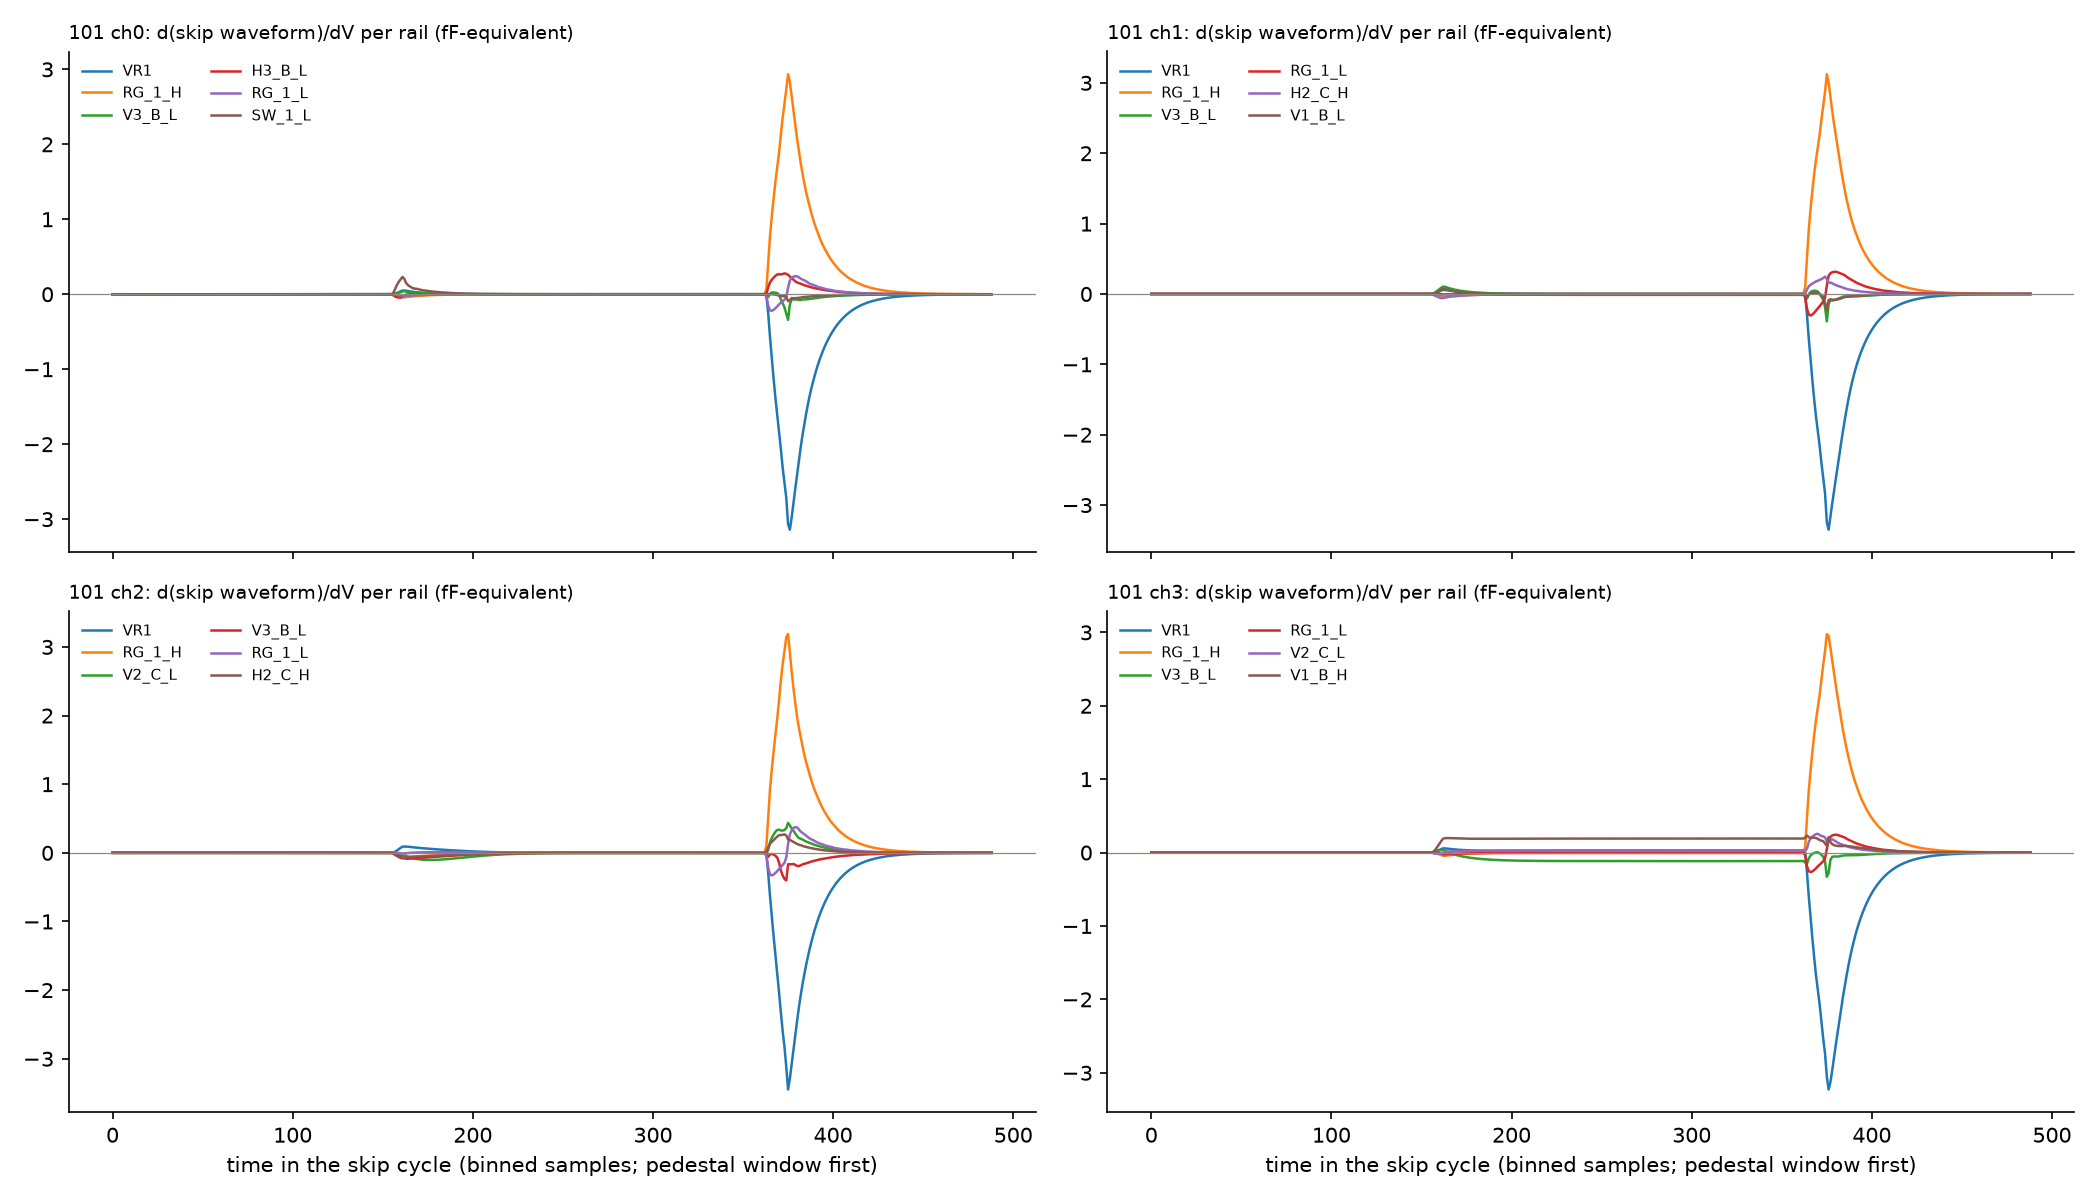

The file beside this chart, header and first rows:
amp, line, measure, ADU/V, err ADU/V, e/V, C to sense node (fF), sign, significance (sigma)
101 ch0, SW_1_L, settled CDS offset, -6.336, 13.93, -4.491, 0.00072, -, 0.455
101 ch0, RG_1_H, settled CDS offset, 3.22, 8.278, 2.282, 0.00037, +, 0.389
101 ch0, RG_1_L, settled CDS offset, 1.34, 5.118, 0.9497, 0.00015, +, 0.2618
101 ch0, V1_B_H, settled CDS offset, 45.07, 1054000338, 31.94, 0.00512, +, 0.0
101 ch0, V1_B_L, settled CDS offset, 29.26, 1034481600, 20.74, 0.00332, +, 0.0
101 ch0, V2_C_H, settled CDS offset, 20.74, 930136190, 14.7, 0.00236, +, 0.0
101 ch0, V2_C_L, settled CDS offset, 6.825, 930896782, 4.837, 0.00077, +, 0.0
101 ch0, V3_B_H, settled CDS offset, 5.166, 721435423, 3.661, 0.00059, +, 0.0
101 ch0, V3_B_L, settled CDS offset, -11.46, 728297709, -8.121, 0.0013, -, 0.0
101 ch0, H1_B_H, settled CDS offset, -1.869, 341485996, -1.325, 0.00021, -, 0.0
101 ch0, H1_B_L, settled CDS offset, -5.084, 331046382, -3.603, 0.00058, -, 0.0
101 ch0, H2_C_H, settled CDS offset, 2.718, , 1.926, 0.00031, +, 
101 ch0, H2_C_L, settled CDS offset, -1.579, , -1.119, 0.00018, -, 
101 ch0, H3_B_H, settled CDS offset, -1.327, 404026590, -0.9405, 0.00015, -, 0.0
101 ch0, H3_B_L, settled CDS offset, 1.685, 404026590, 1.194, 0.00019, +, 0.0
101 ch0, VSUB, settled CDS offset, 0.01646, 0.6451, 0.01167, 0.0, +, 0.02552
101 ch0, VDD1, settled CDS offset, 3.362, 5.831, 2.383, 0.00038, +, 0.5766
101 ch0, VR1, settled CDS offset, 15.96, 11.36, 11.31, 0.00181, +, 1.405
101 ch0, SW_1_L, pulse peak height, 101.9, , 72.24, 0.01157, , 
101 ch0, RG_1_H, pulse peak height, 20909, , 14819, 2.374, , 
101 ch0, RG_1_L, pulse peak height, -940.9, , -666.9, 0.1068, , 
101 ch0, V1_B_H, pulse peak height, 2269, , 1608, 0.2577, , 
101 ch0, V1_B_L, pulse peak height, 1320, , 935.3, 0.1499, , 
101 ch0, V2_C_H, pulse peak height, 1341, , 950.6, 0.1523, , 
101 ch0, V2_C_L, pulse peak height, 2265, , 1605, 0.2572, , 
101 ch0, V3_B_H, pulse peak height, 1966, , 1393, 0.2232, , 
101 ch0, V3_B_L, pulse peak height, 213.3, , 151.2, 0.02422, , 
101 ch0, H1_B_H, pulse peak height, 401.1, , 284.3, 0.04554, , 
101 ch0, H1_B_L, pulse peak height, -901.2, , -638.7, 0.1023, , 
101 ch0, H2_C_H, pulse peak height, 1150, , 815.2, 0.1306, , 
101 ch0, H2_C_L, pulse peak height, -1222, , -866.4, 0.1388, , 
101 ch0, H3_B_H, pulse peak height, -1740, , -1233, 0.1975, , 
101 ch0, H3_B_L, pulse peak height, 3113, , 2206, 0.3534, , 
101 ch0, VSUB, pulse peak height, 16.39, , 11.62, 0.00186, , 
101 ch0, VDD1, pulse peak height, -716.4, , -507.7, 0.08135, , 
101 ch0, VR1, pulse peak height, -21114, , -14964, 2.397, , 
101 ch0, SW_1_L, dip height, 1777, , 1259, 0.2018, , 
101 ch0, RG_1_H, dip height, -235.1, , -166.6, 0.0267, , 
101 ch0, RG_1_L, dip height, -114.2, , -80.92, 0.01296, , 
101 ch0, V1_B_H, dip height, 1270, , 900.1, 0.1442, , 
101 ch0, V1_B_L, dip height, 550.4, , 390.1, 0.0625, , 
101 ch0, V2_C_H, dip height, 1106, , 783.5, 0.1255, , 
101 ch0, V2_C_L, dip height, -162.3, , -115, 0.01843, , 
101 ch0, V3_B_H, dip height, 724, , 513.1, 0.08221, , 
101 ch0, V3_B_L, dip height, 239.3, , 169.6, 0.02717, , 
101 ch0, H1_B_H, dip height, -487.8, , -345.7, 0.05539, , 
101 ch0, H1_B_L, dip height, 107.6, , 76.29, 0.01222, , 
101 ch0, H2_C_H, dip height, -644.1, , -456.5, 0.07314, , 
101 ch0, H2_C_L, dip height, 264.5, , 187.5, 0.03004, , 
101 ch0, H3_B_H, dip height, 797.8, , 565.4, 0.09059, , 
101 ch0, H3_B_L, dip height, -408, , -289.2, 0.04633, , 
101 ch0, VSUB, dip height, 2.745, , 1.946, 0.00031, , 
101 ch0, VDD1, dip height, 7.067, , 5.009, 0.0008, , 
101 ch0, VR1, dip height, 339.4, , 240.5, 0.03854, , 
101 ch1, SW_1_L, settled CDS offset, 25.55, 27.04, 18.34, 0.00294, +, 0.945
101 ch1, RG_1_H, settled CDS offset, 20.41, 17.92, 14.65, 0.00235, +, 1.139
101 ch1, RG_1_L, settled CDS offset, -2.395, 10.7, -1.719, 0.00028, -, 0.2238
101 ch1, V1_B_H, settled CDS offset, 57.16, 2251061942, 41.02, 0.00657, +, 0.0
101 ch1, V1_B_L, settled CDS offset, 106.8, 2253053971, 76.68, 0.01229, +, 0.0
101 ch1, V2_C_H, settled CDS offset, -69.63, 3143159424, -49.97, 0.00801, -, 0.0
... 156 more rows
